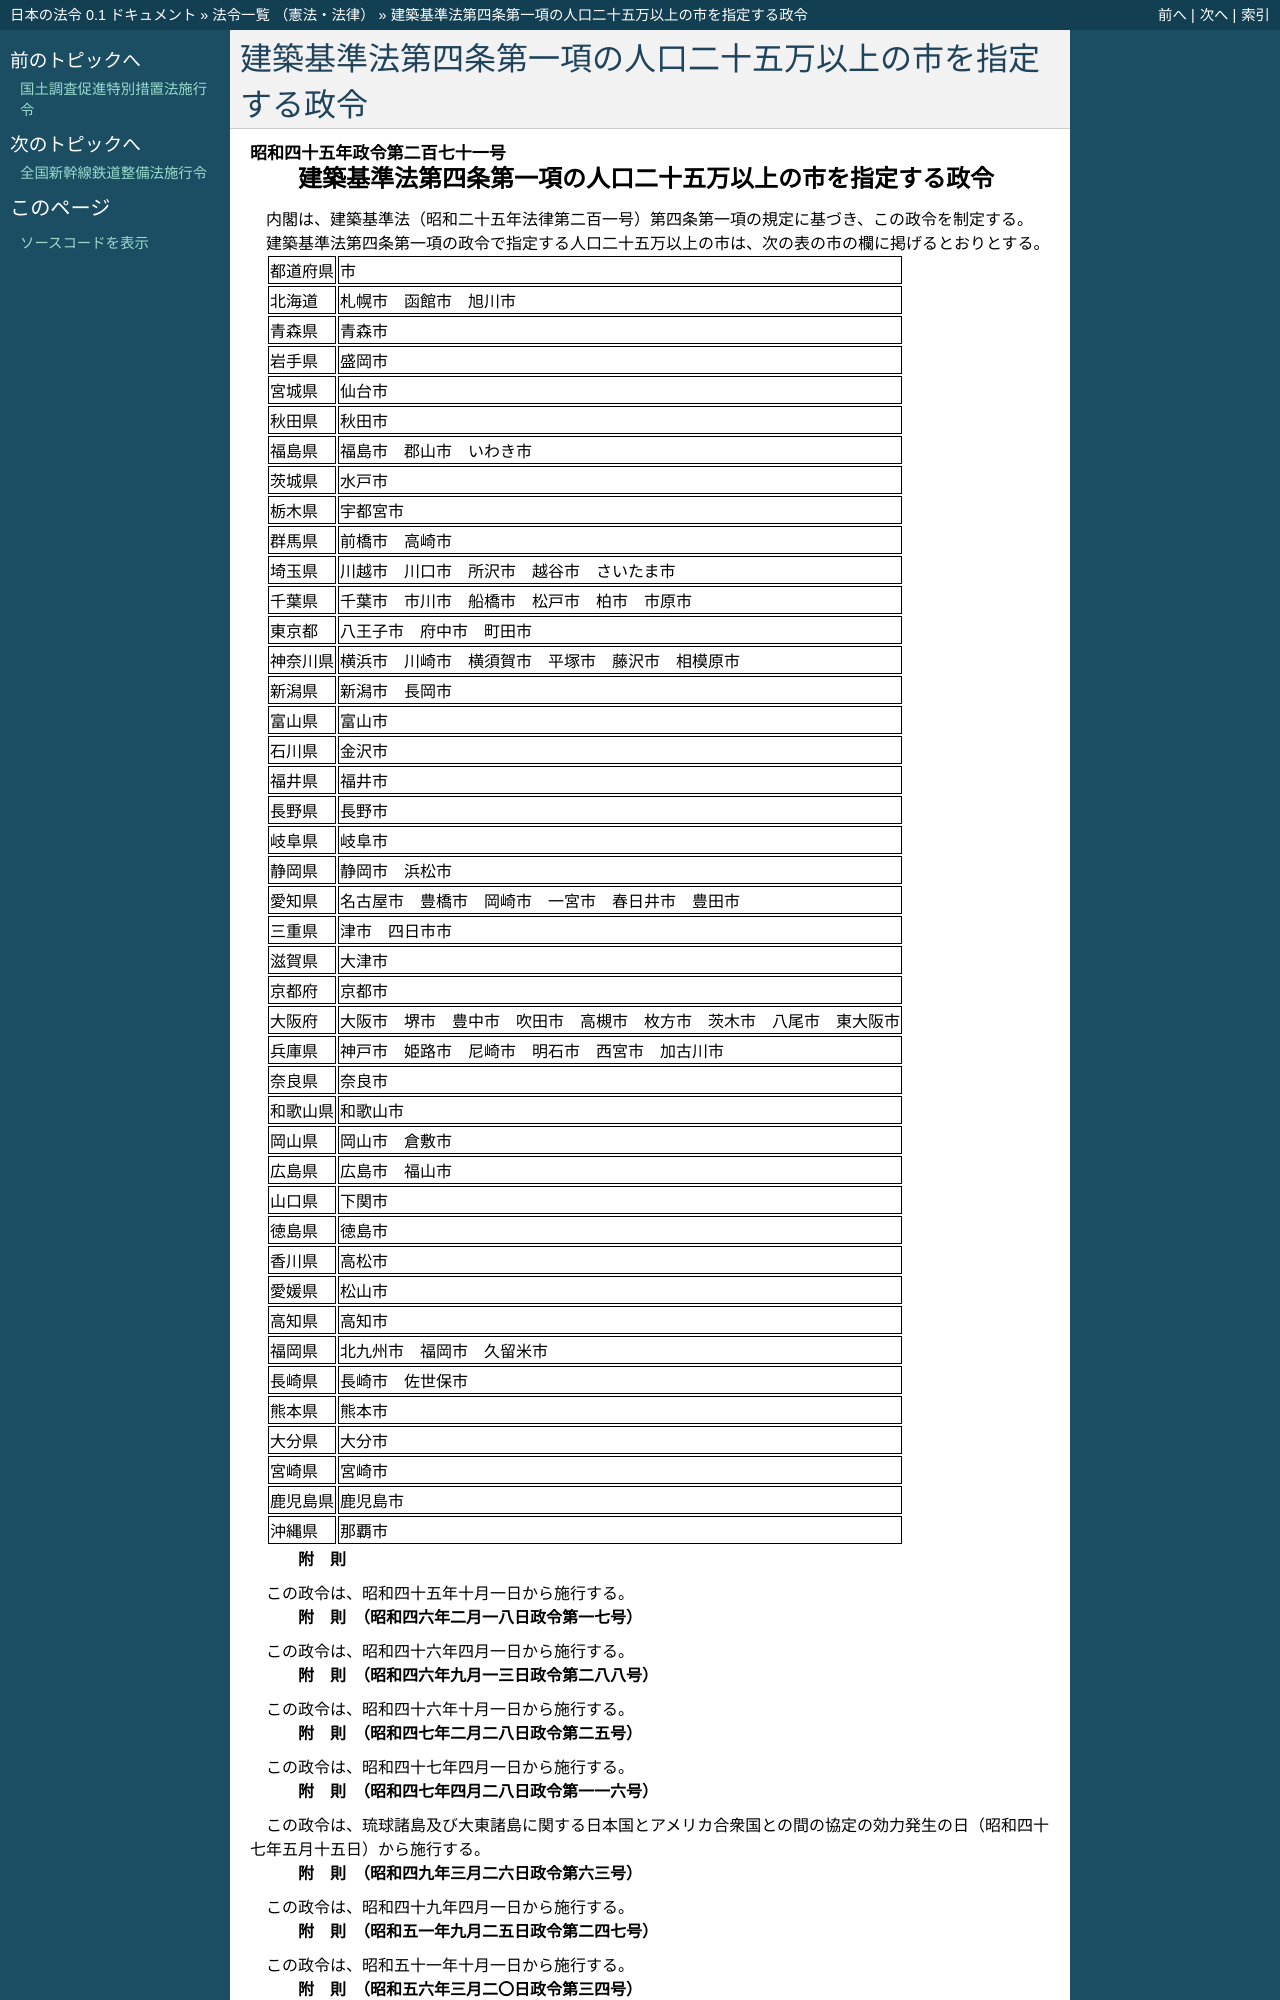

repository: ledmonster/japanese-law · page: doc/345/345CO0000000271_20211001_503CO0000000262.html · generator: sphinx

.. _345CO0000000271_20211001_503CO0000000262:

:orphan:

==========================================================
建築基準法第四条第一項の人口二十五万以上の市を指定する政令
==========================================================
